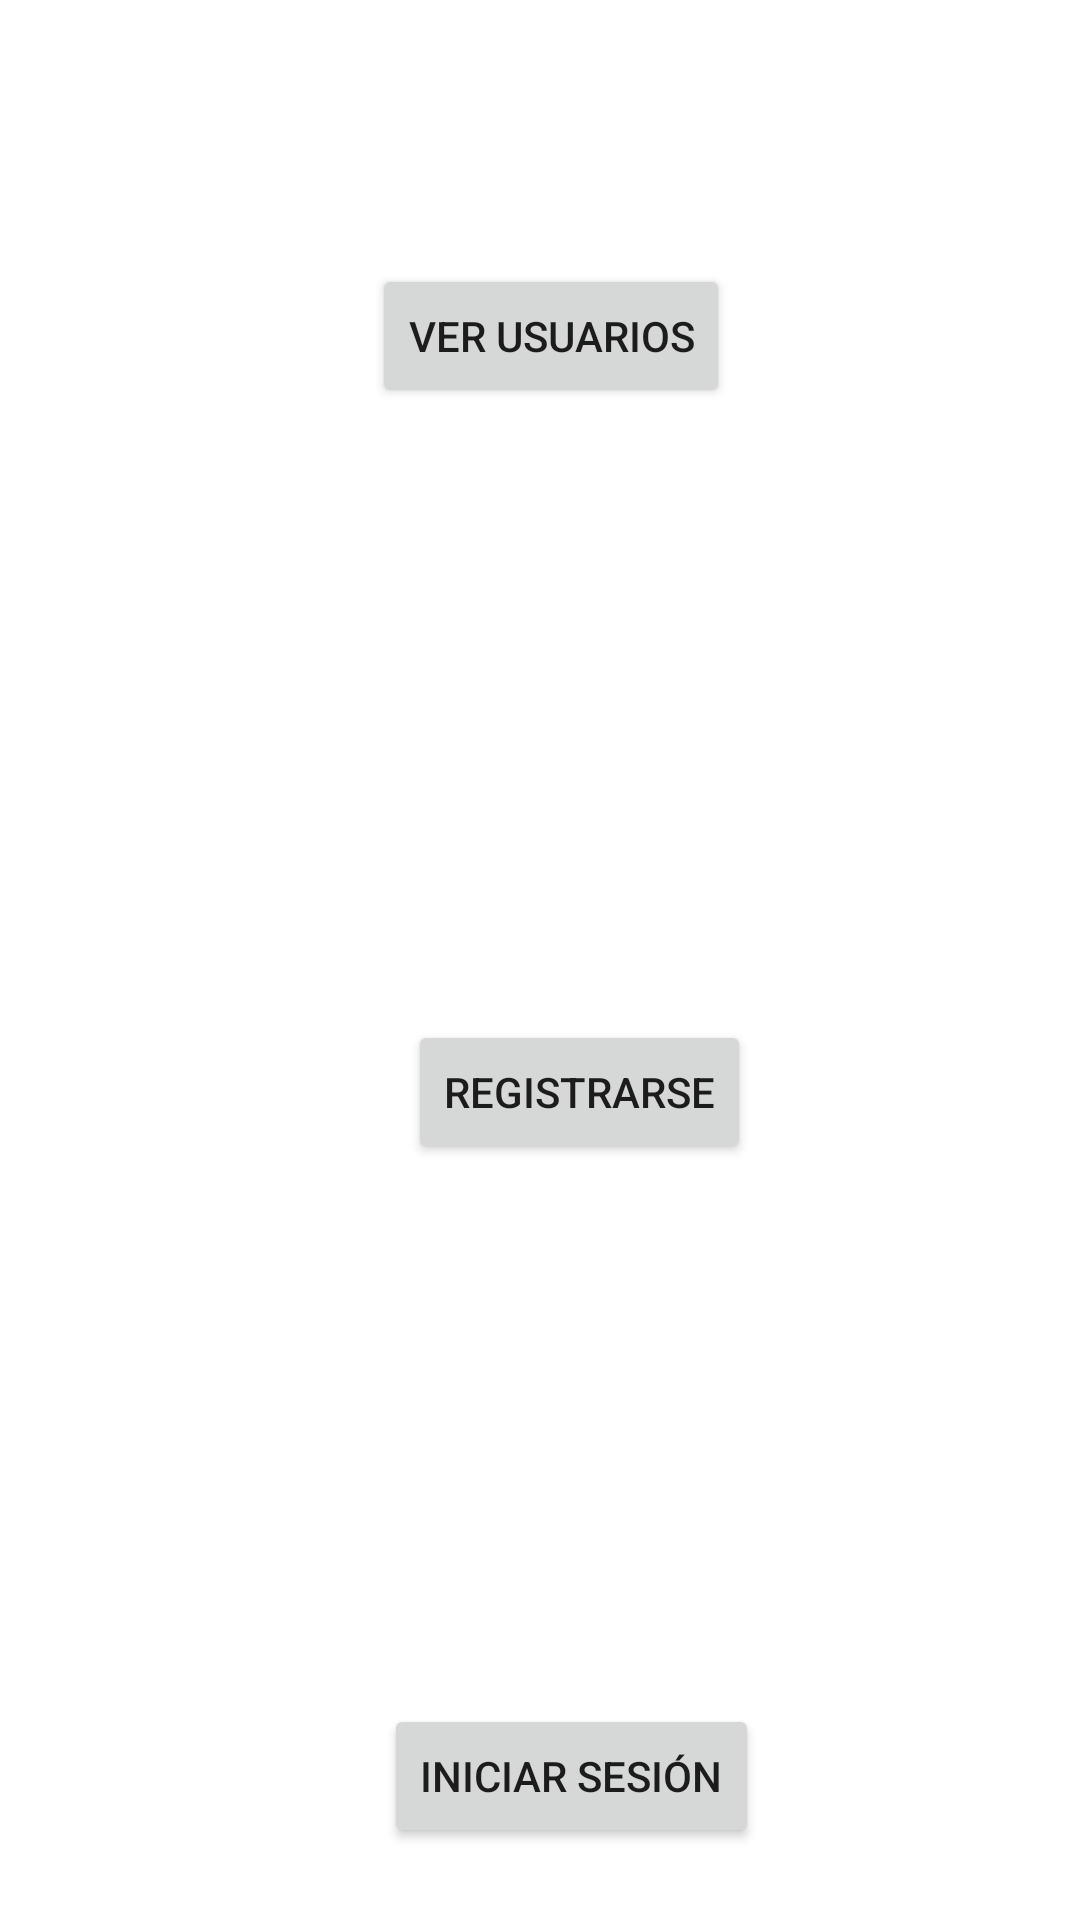

Layout XML and referenced resources for this Android screen:
<!-- AndroidManifest.xml: application theme Theme.Contactos -->
<!-- res/layout/activity_main.xml -->
<?xml version="1.0" encoding="utf-8"?>
<androidx.constraintlayout.widget.ConstraintLayout xmlns:android="http://schemas.android.com/apk/res/android"
	xmlns:app="http://schemas.android.com/apk/res-auto"
	xmlns:tools="http://schemas.android.com/tools"
	android:layout_width="match_parent"
	android:layout_height="match_parent"
	tools:context=".MainActivity">

	<Button
		android:id="@+id/btnVerUsuarios"
		android:layout_width="wrap_content"
		android:layout_height="wrap_content"
		android:layout_marginStart="124dp"
		android:layout_marginTop="88dp"
		android:text="Ver usuarios"
		app:layout_constraintStart_toStartOf="parent"
		app:layout_constraintTop_toTopOf="parent" />

	<Button
		android:id="@+id/btnRegistro"
		android:layout_width="wrap_content"
		android:layout_height="wrap_content"
		android:layout_marginStart="136dp"
		android:layout_marginTop="340dp"
		android:text="Registrarse"
		app:layout_constraintStart_toStartOf="parent"
		app:layout_constraintTop_toTopOf="parent" />

	<Button
		android:id="@+id/btnLogin"
		android:layout_width="wrap_content"
		android:layout_height="wrap_content"
		android:layout_marginStart="128dp"
		android:layout_marginTop="568dp"
		android:text="Iniciar sesión"
		app:layout_constraintStart_toStartOf="parent"
		app:layout_constraintTop_toTopOf="parent" />

</androidx.constraintlayout.widget.ConstraintLayout>
<!-- resources referenced by this layout -->
<resources>
  <style name="Theme.Contactos" parent="Theme.MaterialComponents.DayNight.NoActionBar">
  		
  		<item name="colorPrimary">@color/purple_500</item>
  		<item name="colorPrimaryVariant">@color/purple_700</item>
  		<item name="colorOnPrimary">@color/white</item>
  		
  		<item name="colorSecondary">@color/teal_200</item>
  		<item name="colorSecondaryVariant">@color/teal_700</item>
  		<item name="colorOnSecondary">@color/black</item>
  		
  		<item name="android:statusBarColor">?attr/colorPrimaryVariant</item>
  		
  	</style>
  <!-- not gathered from this repository: default colours our renderer supplied (Android Studio template values) -->
  <color name="purple_500">#FF6200EE</color>
  <color name="purple_700">#FF3700B3</color>
  <color name="teal_200">#FF03DAC5</color>
  <color name="teal_700">#FF018786</color>
  <color name="black">#FF000000</color>
  <color name="white">#FFFFFFFF</color>
</resources>
